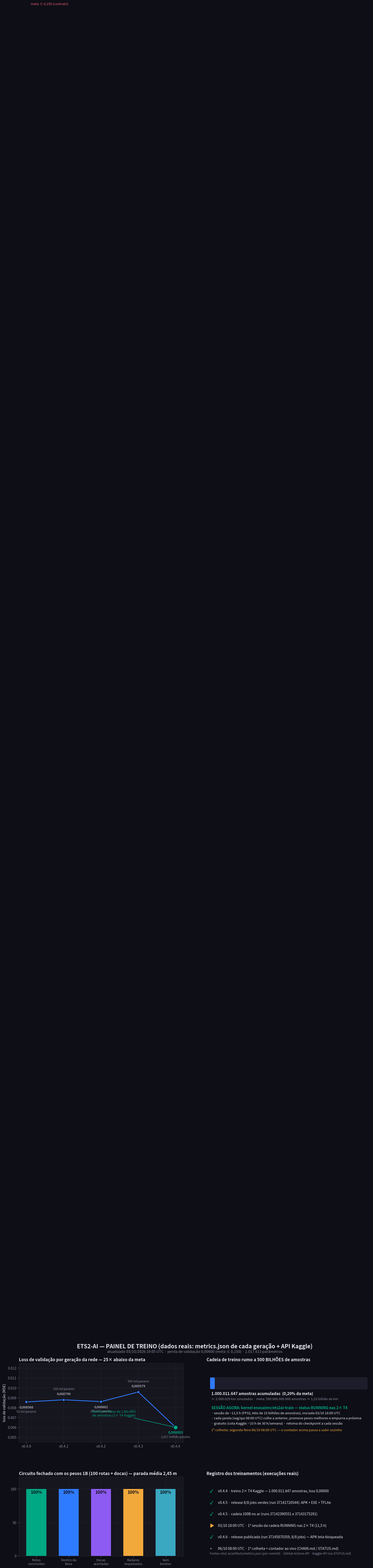

Python code for this plot: (Note: this script raises an exception after producing the figure.)
#!/usr/bin/env python3
# -*- coding: utf-8 -*-
"""Painel de treino ETS2-AI — montado a partir de dados REAIS:
metrics.json de cada geração (commits/releases), STATUS.md (API Kaggle)
e runs do GitHub Actions. Usado como 'print' dos treinamentos."""
import matplotlib
matplotlib.use("Agg")
import matplotlib.pyplot as plt
from matplotlib.patches import FancyBboxPatch
from pathlib import Path

BG, PANEL, FG, MUT = "#0E0E16", "#16161F", "#E6E6F0", "#8A8A9E"
BLUE, GREEN, YELLOW, RED, PURPLE = "#2F7BFF", "#00A884", "#F2A93B", "#E85D75", "#8E5BF2"

plt.rcParams.update({
    "figure.facecolor": BG, "axes.facecolor": PANEL, "axes.edgecolor": "#2A2A3A",
    "axes.labelcolor": FG, "text.color": FG, "xtick.color": MUT, "ytick.color": MUT,
    "font.size": 10, "axes.grid": True, "grid.color": "#232334", "grid.linewidth": 0.8,
})

fig = plt.figure(figsize=(15.5, 9.2), dpi=130)
fig.suptitle("ETS2-AI — PAINEL DE TREINO (dados reais: metrics.json de cada geração + API Kaggle)",
             fontsize=16, fontweight="bold", y=0.985, color=FG)
fig.text(0.5, 0.945, "atualizado 03/10/2026 19:05 UTC · perda de validação 0,00600 (meta ≤ 0,150) · 1.017.613 parâmetros",
         ha="center", fontsize=10.5, color=MUT)

# ------------------------------------------------------------------ painel 1
ax1 = fig.add_axes([0.05, 0.56, 0.42, 0.34])
vers = ["v0.4.0", "v0.4.1", "v0.4.2", "v0.4.3", "v0.4.4"]
loss = [0.008568, 0.008790, 0.008602, 0.009579, 0.006003]
params = ["52 mil", "150 mil", "295 mil", "505 mil", "1,017 milhão"]
ax1.plot(range(5), loss, "-o", color=BLUE, lw=2.2, ms=8, mfc=BLUE, mec=BG, mew=1.5, zorder=3)
ax1.plot(4, loss[4], "o", color=GREEN, ms=13, mec=BG, mew=2, zorder=4)
for i, (l, p) in enumerate(zip(loss, params)):
    dy = -0.00042 if i in (0, 2, 4) else 0.00032
    va = "top" if i in (0, 2, 4) else "bottom"
    ax1.annotate(f"{l:.6f}".replace(".", ","), (i, l), xytext=(0, 14 if va == "bottom" else -18),
                 textcoords="offset points", ha="center", fontsize=9.5,
                 color=GREEN if i == 4 else FG, fontweight="bold" if i == 4 else "normal")
    ax1.annotate(p + " params", (i, l), xytext=(0, -30 if va == "top" else 28),
                 textcoords="offset points", ha="center", fontsize=8.5, color=MUT)
ax1.axhline(0.150, color=RED, ls="--", lw=1.4, alpha=0.8)
ax1.text(0.1, 0.150, " meta ≤ 0,150 (contrato)", color=RED, fontsize=9.5, va="bottom")
ax1.set_ylim(0.0045, 0.0125)
ax1.set_xticks(range(5)); ax1.set_xticklabels(vers)
ax1.set_ylabel("loss de validação (MSE)")
ax1.set_title("Loss de validação por geração da rede — 25× abaixo da meta", fontsize=12, fontweight="bold", loc="left")
ax1.annotate("treino em fluxo de 1 BILHÃO\nde amostras (2× T4 Kaggle)", xy=(4, 0.006003),
             xytext=(2.35, 0.0071), fontsize=9.5, color=GREEN, ha="center",
             arrowprops=dict(arrowstyle="->", color=GREEN, lw=1.4))

# ------------------------------------------------------------------ painel 2
ax2 = fig.add_axes([0.53, 0.56, 0.42, 0.34])
ax2.set_xlim(0, 1); ax2.set_ylim(0, 1); ax2.axis("off")
ax2.set_title("Cadeia de treino rumo a 500 BILHÕES de amostras", fontsize=12, fontweight="bold", loc="left")
# barra de progresso (log entre 1e9 e 5e11)
import math
lo, hi = math.log10(1e9), math.log10(5e11)
cur = math.log10(1.000011647e9)
frac = (cur - lo) / (hi - lo)
ax2.add_patch(FancyBboxPatch((0.03, 0.68), 0.94, 0.13, boxstyle="round,pad=0.008",
                             fc="#1C1C2A", ec="#2A2A3A", lw=1))
ax2.add_patch(FancyBboxPatch((0.03, 0.68), max(0.94 * frac, 0.012), 0.13, boxstyle="round,pad=0.008",
                             fc=BLUE, ec="none"))
ax2.text(0.03, 0.60, "1.000.011.647 amostras acumuladas  (0,20% da meta)", fontsize=11, fontweight="bold")
ax2.text(0.03, 0.535, "≈ 2.500.029 km simulados · meta: 500.000.000.000 amostras ≈ 1,25 bilhão de km", fontsize=9.5, color=MUT)
ax2.text(0.03, 0.42, "SESSÃO AGORA: kernel enzoaimv/ets2ai-train — status RUNNING nas 2× T4", fontsize=10.5, color=GREEN, fontweight="bold")
ax2.text(0.03, 0.355, "· sessão de ~11,5 h (FP32, teto de 15 bilhões de amostras), iniciada 03/10 18:09 UTC", fontsize=9.5, color=FG)
ax2.text(0.03, 0.29, "· cada janela (seg/qui 08:00 UTC) colhe a anterior, promove pesos melhores e empurra a próxima", fontsize=9.5, color=FG)
ax2.text(0.03, 0.225, "· gratuito (cota Kaggle: ~23 h de 30 h/semana) · retoma do checkpoint a cada sessão", fontsize=9.5, color=FG)
ax2.text(0.03, 0.14, "1ª colheita: segunda-feira 06/10 08:00 UTC — o contador acima passa a subir sozinho", fontsize=9.5, color=YELLOW)

# ------------------------------------------------------------------ painel 3
ax3 = fig.add_axes([0.05, 0.07, 0.42, 0.34])
cats = ["Rotas\nconcluídas", "Dentro da\nfaixa", "Docas\nacertadas", "Radares\nrespeitados", "Sem\ntombar"]
vals = [100, 100.0, 100, 100, 100]
bars = ax3.bar(range(5), vals, color=[GREEN, BLUE, PURPLE, YELLOW, "#3AA8C1"], width=0.62, zorder=3)
for i, v in enumerate(vals):
    ax3.text(i, v - 7, f"{v:.0f}%", ha="center", fontsize=12, fontweight="bold", color="#0E0E16")
ax3.set_ylim(0, 118); ax3.set_yticks([0, 50, 100])
ax3.set_xticks(range(5)); ax3.set_xticklabels(cats, fontsize=9.5)
ax3.set_title("Circuito fechado com os pesos 1B (100 rotas + docas) — parada média 2,45 m",
              fontsize=12, fontweight="bold", loc="left")

# ------------------------------------------------------------------ painel 4
ax4 = fig.add_axes([0.53, 0.07, 0.42, 0.34])
ax4.set_xlim(0, 1); ax4.set_ylim(0, 1); ax4.axis("off")
ax4.set_title("Registro dos treinamentos (execuções reais)", fontsize=12, fontweight="bold", loc="left")
linhas = [
    ("✓", GREEN, "v0.4.4 · treino 2× T4 Kaggle — 1.000.011.647 amostras, loss 0,00600"),
    ("✓", GREEN, "v0.4.5 · release 8/8 jobs verdes (run 37141720544): APK + EXE + TFLite"),
    ("✓", GREEN, "v0.4.5 · cadeia 100B no ar (runs 37142390551 e 37143175291)"),
    ("▶", YELLOW, "03/10 18:09 UTC · 1ª sessão da cadeia RUNNING nas 2× T4 (11,5 h)"),
    ("✓", GREEN, "v0.4.6 · release publicada (run 37145870359, 8/8 jobs) — APK tela-bloqueada"),
    ("•", MUT,     "06/10 08:00 UTC · 1ª colheita + contador ao vivo (CHAIN.md / STATUS.md)"),
]
y = 0.82
for sim, cor, txt in linhas:
    ax4.text(0.02, y, sim, fontsize=13, color=cor, fontweight="bold", va="center")
    ax4.text(0.07, y, txt, fontsize=10, color=FG, va="center")
    y -= 0.145
ax4.text(0.02, 0.02, "Fontes: ets2-ai/artifacts/metrics.json (por commit) · GitHub Actions API · Kaggle API (via STATUS.md)",
         fontsize=8.5, color=MUT, style="italic")

out = Path(__file__).resolve().parent.parent / "artifacts" / "painel-treino.png"
out.parent.mkdir(exist_ok=True)
fig.savefig(out, facecolor=BG, bbox_inches="tight", pad_inches=0.35)
print("OK ->", out)
